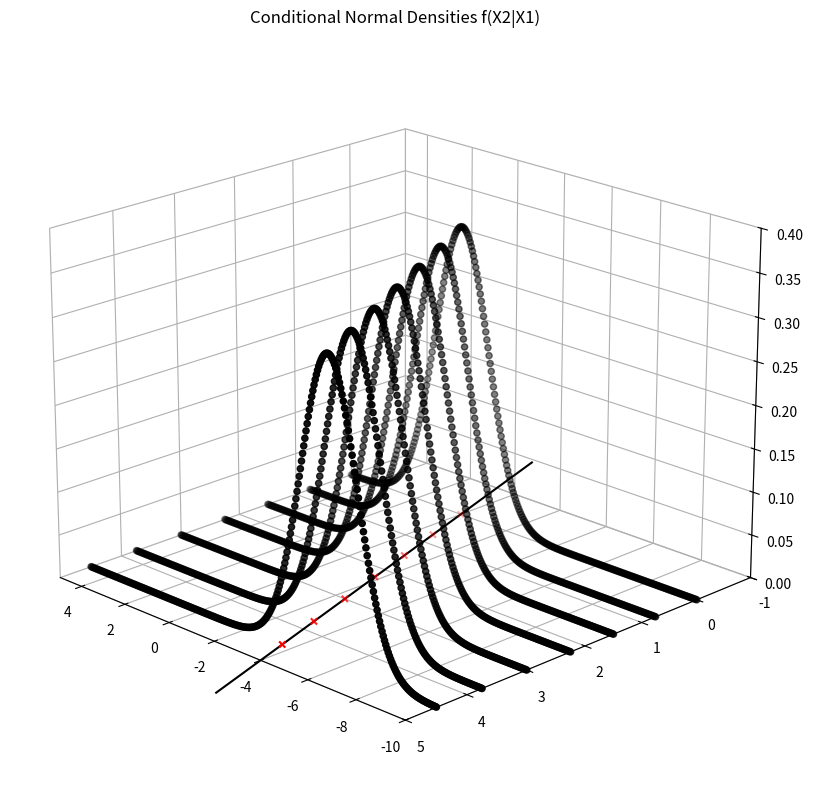

The script that saved this image:
import pandas as pd
import numpy as np
from scipy.stats import norm
import matplotlib.pyplot as plt
from mpl_toolkits.mplot3d import Axes3D

# input parameters
Sigma = np.array([[1, -0.8], [-0.8, 2]]) # Covariance matrix of the Bivariate Normal distribution
c = np.sqrt(Sigma[1, 1] - Sigma[1, 0] * 1/(Sigma[0, 0]) * Sigma[0, 1]) # SD of conditional f(X2|X1)

# Create grid for x1,x2 and compute conditional pdf
x1 = np.ravel([np.arange(0, 4.51, 0.75)]*301) # grid values for x1\t\t
x2 = np.repeat(np.arange(-10, 5.01, 0.05), len(np.unique(x1))) # grid values for x2
f = norm.pdf(0, (x2 - Sigma[0, 0]/Sigma[0, 1] * x1)/c, 1)/c # conditional pdf f(X2|X1)
xx1 = pd.DataFrame(data = {"x1":x1,"x2": x2,"f": f}, columns = ["x1", "x2", "f"])

# Conditional means
xm  = np.unique(x1) # realized x1
m = pd.DataFrame(data = {"xm": xm, "1": Sigma[1, 0] * xm, "2": [0]*len(xm)}, columns = ["xm", "1", "2"]) # conditional mean
xmf = [-2] + list(xm) + [6]


# plot: shifts in the conditional density
fig = plt.figure(figsize=(10, 10))
ax = fig.add_subplot(111, projection='3d')
ax.scatter(xx1.iloc[:, 1], xx1.iloc[:, 0], xx1.iloc[:, 2], c = "black", edgecolors = "black")
ax.scatter(m.iloc[:, 1], m.iloc[:, 0], m.iloc[:, 2], marker = "x", c = "r")
ax.plot(Sigma[1, 0] * np.array(xmf), np.array(xmf), [0]*9, c = "black")
ax.view_init(20, 135)

ax.set_xlim(-10, 5)
ax.set_ylim(-1, 5)
ax.set_zlim(0, 0.4)

ax.xaxis.pane.fill = False
ax.yaxis.pane.fill = False
ax.zaxis.pane.fill = False

plt.title("Conditional Normal Densities f(X2|X1)")
    
plt.show()

